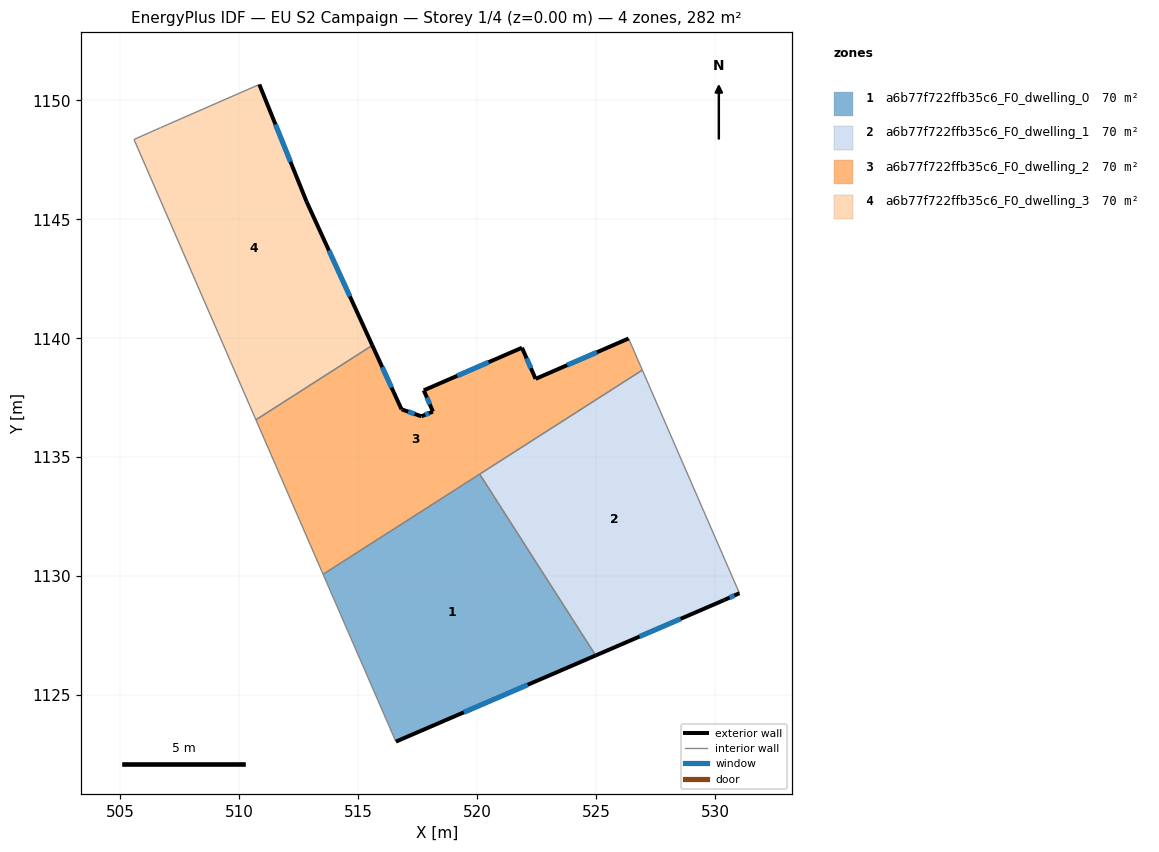
=== STOREY PLAN SPEC (per zone: floor XY polygon, exterior-wall plan segments, windows/doors) ===
zone 1: a6b77f722ffb35c6_F0_dwelling_0  (70.4 m²)
  floor: (520.11, 1134.29) (524.98, 1126.67) (516.58, 1123.04) (513.53, 1130.08)
  exterior wall: (516.58, 1123.04) – (524.98, 1126.67)  [9.1 m]
    window: (519.44, 1124.28) – (522.13, 1125.43)  [2.8 m²]
  interior walls: 3
zone 2: a6b77f722ffb35c6_F0_dwelling_1  (70.4 m²)
  floor: (526.95, 1138.66) (531.01, 1129.33) (531.03, 1129.28) (530.40, 1129.00) (524.98, 1126.67) (520.11, 1134.29)
  exterior wall: (530.40, 1129.00) – (531.03, 1129.28)  [0.7 m]
    window: (530.61, 1129.10) – (530.82, 1129.19)  [0.2 m²]
  exterior wall: (524.98, 1126.67) – (530.40, 1129.00)  [5.9 m]
    window: (526.83, 1127.46) – (528.56, 1128.21)  [1.8 m²]
  interior walls: 4
zone 3: a6b77f722ffb35c6_F0_dwelling_2  (70.4 m²)
  floor: (526.37, 1139.99) (526.95, 1138.66) (513.53, 1130.08) (510.70, 1136.57) (515.59, 1139.70) (516.82, 1137.01) (517.66, 1136.72) (518.14, 1136.92) (517.76, 1137.81) (521.89, 1139.60) (522.46, 1138.29)
  exterior wall: (522.46, 1138.29) – (521.89, 1139.60)  [1.4 m]
    window: (522.26, 1138.74) – (522.08, 1139.16)  [0.4 m²]
  exterior wall: (526.37, 1139.99) – (522.46, 1138.29)  [4.3 m]
    window: (525.04, 1139.41) – (523.79, 1138.87)  [1.3 m²]
  exterior wall: (516.82, 1137.01) – (515.59, 1139.70)  [3.0 m]
    window: (516.40, 1137.93) – (516.01, 1138.79)  [0.9 m²]
  exterior wall: (517.66, 1136.72) – (516.82, 1137.01)  [0.9 m]
    window: (517.37, 1136.82) – (517.11, 1136.91)  [0.3 m²]
  exterior wall: (518.14, 1136.92) – (517.66, 1136.72)  [0.5 m]
    window: (517.98, 1136.85) – (517.82, 1136.79)  [0.2 m²]
  exterior wall: (517.76, 1137.81) – (518.14, 1136.92)  [1.0 m]
    window: (517.89, 1137.51) – (518.01, 1137.22)  [0.3 m²]
  exterior wall: (521.89, 1139.60) – (517.76, 1137.81)  [4.5 m]
    window: (520.48, 1138.99) – (519.16, 1138.42)  [1.4 m²]
  interior walls: 5
zone 4: a6b77f722ffb35c6_F0_dwelling_3  (70.5 m²)
  floor: (510.84, 1150.67) (512.83, 1145.74) (515.59, 1139.70) (510.70, 1136.57) (505.58, 1148.36) (506.70, 1148.86)
  exterior wall: (512.83, 1145.74) – (510.84, 1150.67)  [5.3 m]
    window: (512.16, 1147.42) – (511.52, 1148.99)  [1.6 m²]
  exterior wall: (515.59, 1139.70) – (512.83, 1145.74)  [6.6 m]
    window: (514.65, 1141.76) – (513.77, 1143.69)  [2.0 m²]
  interior walls: 4

=== DERIVED (storey summary) ===
Building: EU S2 Campaign
Storey: 1 of 4  (floor level z = 0.00 m)
Storey gross floor area: 281.8 m²
Zones on this storey: 4
  - a6b77f722ffb35c6_F0_dwelling_0: floor 70.4 m²; exterior wall 9.1 m (27.4 m²); 1 window(s) 2.8 m²; WWR 10.2%
  - a6b77f722ffb35c6_F0_dwelling_1: floor 70.4 m²; exterior wall 6.6 m (19.8 m²); 2 window(s) 2.0 m²; WWR 10.2%
  - a6b77f722ffb35c6_F0_dwelling_2: floor 70.4 m²; exterior wall 15.5 m (46.6 m²); 7 window(s) 4.8 m²; WWR 10.2%
  - a6b77f722ffb35c6_F0_dwelling_3: floor 70.5 m²; exterior wall 12.0 m (35.9 m²); 2 window(s) 3.7 m²; WWR 10.2%
Zone adjacency (shared interzone walls):
  - a6b77f722ffb35c6_F0_dwelling_0 ↔ a6b77f722ffb35c6_F0_dwelling_1
  - a6b77f722ffb35c6_F0_dwelling_0 ↔ a6b77f722ffb35c6_F0_dwelling_2
  - a6b77f722ffb35c6_F0_dwelling_1 ↔ a6b77f722ffb35c6_F0_dwelling_2
  - a6b77f722ffb35c6_F0_dwelling_2 ↔ a6b77f722ffb35c6_F0_dwelling_3